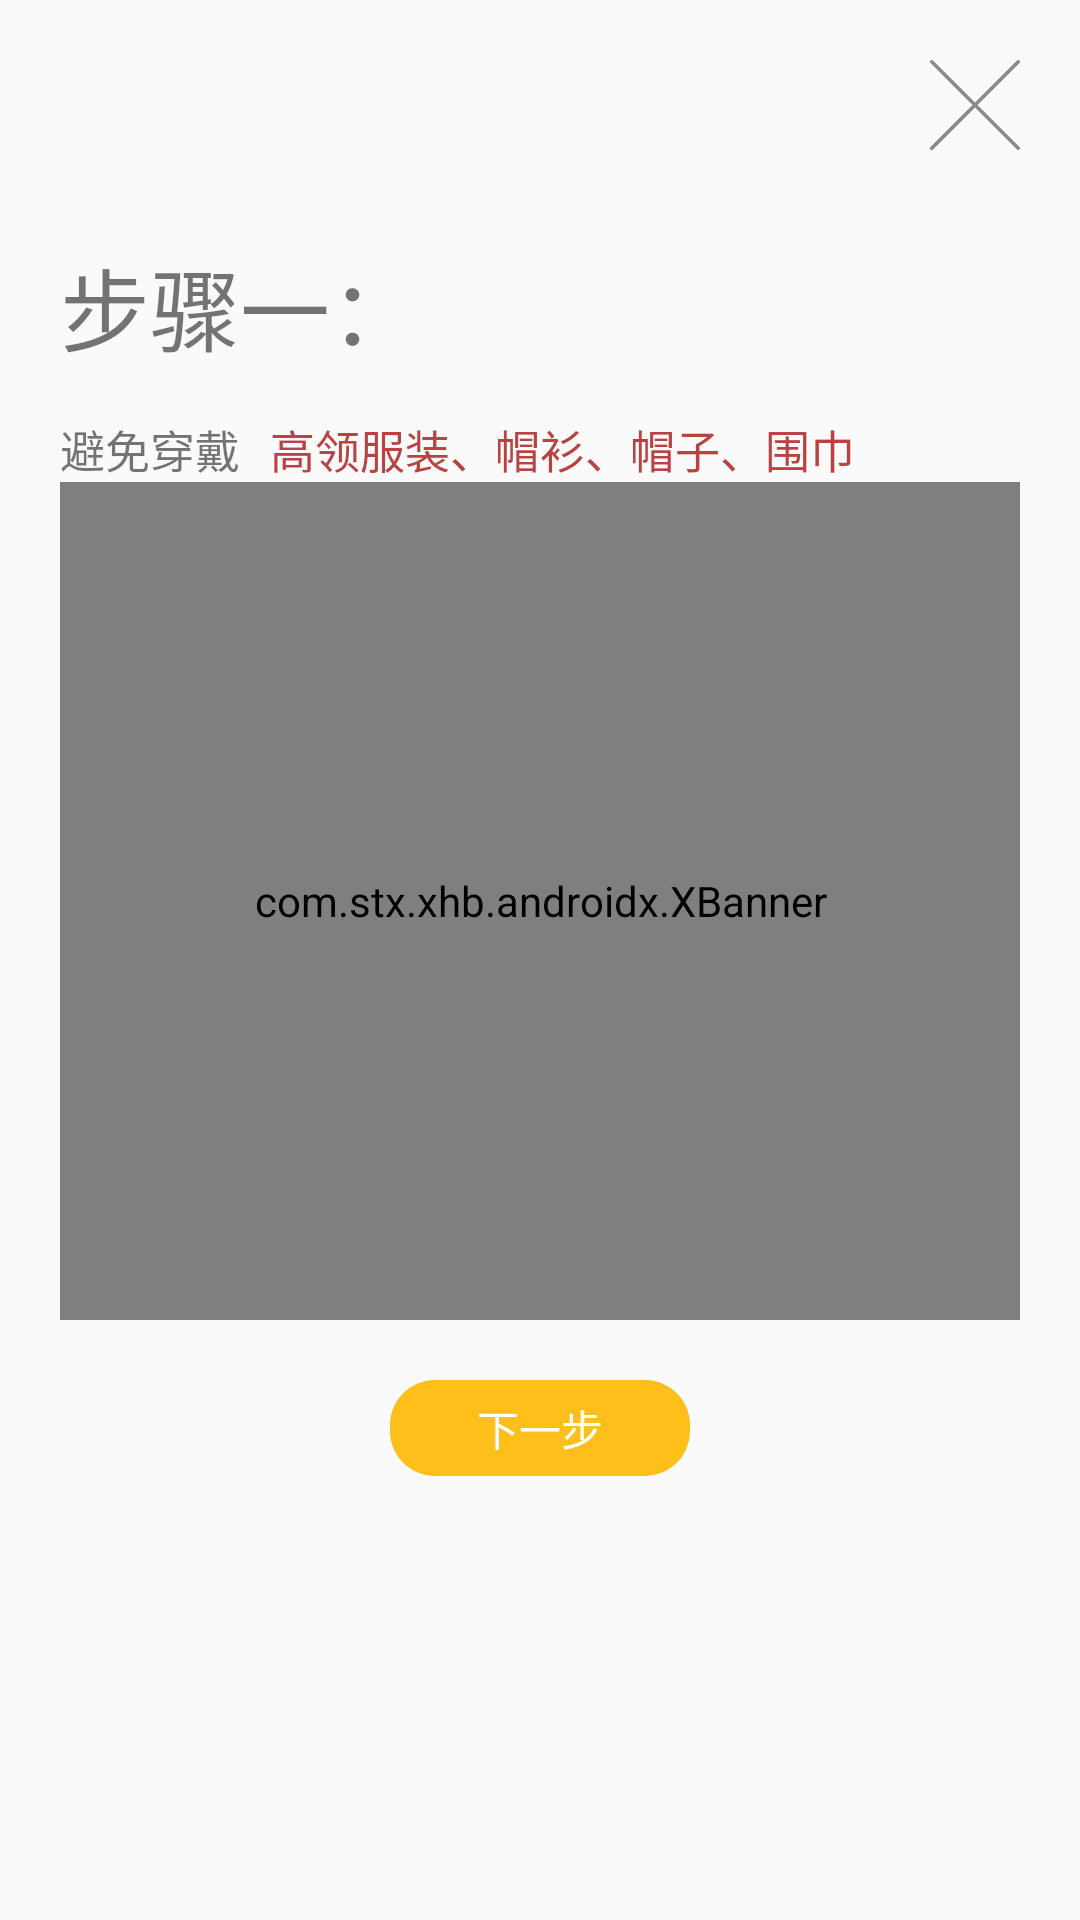

Reconstruct the res/layout file that produces this screen, plus the resources it refers to.
<!-- AndroidManifest.xml: application theme Theme.LicencePhoto.NoActionBar -->
<!-- res/layout/guide_activity.xml -->
<?xml version="1.0" encoding="utf-8"?>
<androidx.constraintlayout.widget.ConstraintLayout xmlns:android="http://schemas.android.com/apk/res/android"
    xmlns:app="http://schemas.android.com/apk/res-auto"
    xmlns:tools="http://schemas.android.com/tools"
    android:layout_width="match_parent"
    android:layout_height="match_parent"
    tools:context=".ui.logic.GuideActivity">

    <ImageView
        android:id="@+id/iv_close"
        android:layout_width="30dp"
        android:layout_height="30dp"
        android:layout_marginTop="20dp"
        android:layout_marginRight="20dp"
        android:clickable="true"
        android:focusable="true"
        android:src="@drawable/ic_close"
        app:layout_constraintRight_toRightOf="parent"
        app:layout_constraintTop_toTopOf="parent" />

    <TextView
        android:id="@+id/tv_step"
        android:layout_width="wrap_content"
        android:layout_height="wrap_content"
        android:layout_marginLeft="20dp"
        android:text="步骤一："
        android:textSize="30sp"
        android:layout_marginTop="80dp"
        app:layout_constraintLeft_toLeftOf="parent"
        app:layout_constraintTop_toTopOf="parent" />

    <TextView
        android:id="@+id/tv_description"
        android:layout_width="wrap_content"
        android:layout_height="wrap_content"
        android:layout_marginLeft="20dp"
        android:layout_marginTop="15dp"
        android:text="避免穿戴"
        android:textSize="15sp"
        app:layout_constraintLeft_toLeftOf="parent"
        app:layout_constraintTop_toBottomOf="@+id/tv_step" />

    <TextView
        android:id="@+id/tv_warn"
        android:layout_width="wrap_content"
        android:layout_height="wrap_content"
        android:layout_marginLeft="10dp"
        android:layout_marginTop="15dp"
        android:text="@string/forbid_step1"
        android:textColor="@color/warn"
        android:textSize="15sp"
        app:layout_constraintLeft_toRightOf="@+id/tv_description"
        app:layout_constraintTop_toBottomOf="@+id/tv_step" />

    <com.stx.xhb.androidx.XBanner
        android:id="@+id/xbanner_guide"
        android:layout_width="match_parent"
        android:layout_height="0dp"
        android:layout_marginHorizontal="20dp"
        android:layout_marginTop="@dimen/dp_10"
        app:isAutoPlay="false"
        android:scaleType="centerInside"
        app:layout_constraintBottom_toBottomOf="parent"
        app:layout_constraintTop_toBottomOf="@+id/tv_description"
        app:layout_constraintVertical_bias="0.0"
        app:pointNormal="@drawable/banner_select"
        app:pointSelect="@drawable/banner_selected"
        app:pointsPosition="CENTER"
        tools:layout_editor_absoluteX="20dp"
        android:layout_marginBottom="200dp"/>

    <TextView
        android:id="@+id/to_next"
        android:layout_width="100dp"
        android:layout_height="32dp"
        android:background="@drawable/next_step"
        android:textColor="@color/white"
        android:text="下一步"
        android:gravity="center"
        android:layout_marginTop="20dp"
        app:layout_constraintLeft_toLeftOf="parent"
        app:layout_constraintRight_toRightOf="parent"
        app:layout_constraintTop_toBottomOf="@+id/xbanner_guide"/>


</androidx.constraintlayout.widget.ConstraintLayout>
<!-- resources referenced by this layout -->
<resources>
  <color name="warn">#B84343</color>
  <color name="white">#FFFFFFFF</color>
  <!-- drawable banner_select (drawable) -->
  <?xml version="1.0" encoding="utf-8"?>
  <shape xmlns:android="http://schemas.android.com/apk/res/android"
      android:shape="rectangle">
      
      <corners android:radius="2dp" />
      <solid android:color="@color/transparent_80"/>
      
      <size android:height="3dp" android:width="6dp"/>
  </shape>
  <!-- drawable banner_selected (drawable) -->
  <?xml version="1.0" encoding="utf-8"?>
  <shape xmlns:android="http://schemas.android.com/apk/res/android"
      android:shape="rectangle">
      
      <corners android:radius="2dp" />
      <solid android:color="@color/white"/>
      
      <size android:height="3dp" android:width="6dp"/>
  </shape>
  <!-- drawable ic_close (drawable) -->
  <vector xmlns:android="http://schemas.android.com/apk/res/android"
      android:width="128dp"
      android:height="128dp"
      android:viewportWidth="1024"
      android:viewportHeight="1024">
    <path
        android:pathData="M540.4,511.88l477.75,-477.75a20,20 0,0 0,-28.27 -28.27L512.12,483.6 34.38,5.86A20,20 0,0 0,6.1 34.13L483.85,511.88 6.1,989.62a20,20 0,1 0,28.27 28.27L512.12,540.15l477.75,477.75a20,20 0,0 0,28.27 -28.27z"
        android:fillColor="#8a8a8a"/>
  </vector>
  <!-- drawable next_step (drawable) -->
  <?xml version="1.0" encoding="utf-8"?>
  <shape xmlns:android="http://schemas.android.com/apk/res/android">
      
      <corners android:radius="15dp" />
      <solid android:color="@color/light_yellow"/>
  </shape>
  <string name="forbid_step1">高领服装、帽衫、帽子、围巾</string>
  <style name="Theme.LicencePhoto.NoActionBar">
          <item name="windowActionBar">false</item>
          <item name="windowNoTitle">true</item>
      </style>
  <color name="transparent_80">#80B4B4B4</color>
  <color name="light_yellow">#FFBF1A</color>
</resources>
